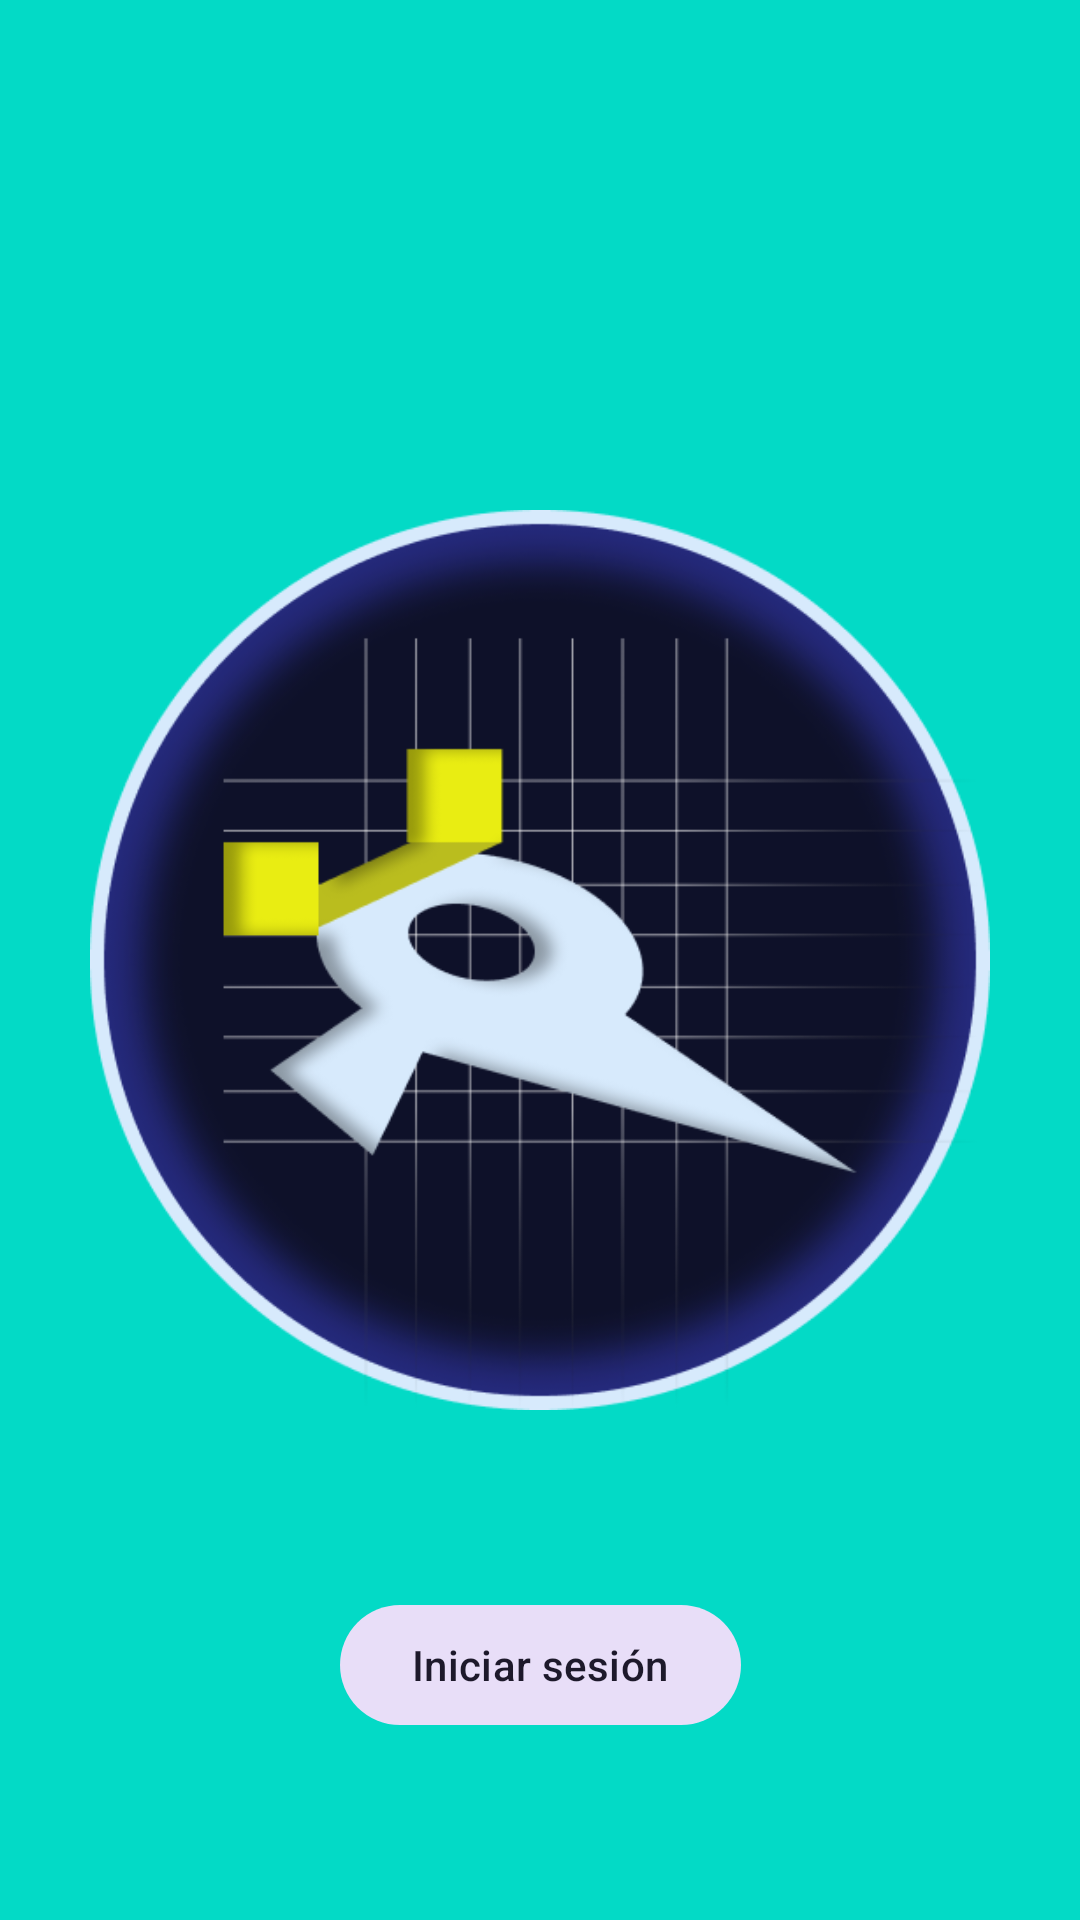

Reconstruct the res/layout file that produces this screen, plus the resources it refers to.
<!-- AndroidManifest.xml: activity theme UItheme.NoActionBar -->
<!-- res/layout/activity_login.xml -->
<?xml version="1.0" encoding="utf-8"?>
<layout xmlns:android="http://schemas.android.com/apk/res/android"
    xmlns:tools="http://schemas.android.com/tools"
    xmlns:app="http://schemas.android.com/apk/res-auto"
    tools:context=".authentication.LoginActivity">
    <data>
        <variable
            name="login"
            type="augusto.hernandez.escuelaarcade.authentication.LoginActivity" />
    </data>
    <androidx.constraintlayout.widget.ConstraintLayout
        android:background="@color/design_default_color_secondary"
        android:layout_width="match_parent"
        android:layout_height="match_parent">
        <ImageView
            android:id="@+id/login_logo"
            android:layout_width="300dp"
            android:layout_height="300dp"
            android:contentDescription="@string/logo"
            android:scaleType="fitCenter"
            android:src="@drawable/esarc_logo"
            app:layout_constraintBottom_toBottomOf="parent"
            app:layout_constraintLeft_toLeftOf="parent"
            app:layout_constraintRight_toRightOf="parent"
            app:layout_constraintTop_toTopOf="parent" />

        <Button
            android:id="@+id/iniciar_sesion"
            style="@style/Widget.Material3.Button.TonalButton"
            android:layout_width="wrap_content"
            android:layout_height="wrap_content"
            android:text="@string/iniciar_sesion"
            android:onClick="@{()->login.openSomeActivityForResult()}"
            app:layout_constraintBottom_toBottomOf="parent"
            app:layout_constraintLeft_toLeftOf="parent"
            app:layout_constraintRight_toRightOf="parent"
            app:layout_constraintTop_toBottomOf="@id/login_logo" />
    </androidx.constraintlayout.widget.ConstraintLayout>

</layout>
<!-- resources referenced by this layout -->
<resources>
  <!-- drawable esarc_logo: png bitmap (drawable, 88120 bytes) -->
  <string name="iniciar_sesion">Iniciar sesión</string>
  <string name="logo">Logo</string>
  <style name="UItheme.NoActionBar" parent="Theme.EscuelaArcade">
          <item name="windowActionBar">false</item>
          <item name="windowNoTitle">true</item>
          <item name="android:windowDrawsSystemBarBackgrounds">true</item>
          <item name="android:statusBarColor">@android:color/transparent</item>
      </style>
  <style name="Theme.EscuelaArcade" parent="Theme.Material3.DayNight.NoActionBar">
          
          <item name="colorPrimary">@color/purple_500</item>
          <item name="colorPrimaryVariant">@color/purple_700</item>
          <item name="colorOnPrimary">@color/white</item>
          
          <item name="colorSecondary">@color/teal_200</item>
          <item name="colorSecondaryVariant">@color/teal_700</item>
          <item name="colorOnSecondary">@color/black</item>
          
          <item name="android:statusBarColor">?attr/colorPrimaryVariant</item>
          
      </style>
  <!-- not gathered from this repository: default colours our renderer supplied (Android Studio template values) -->
  <color name="purple_500">#FF6200EE</color>
  <color name="purple_700">#FF3700B3</color>
  <color name="teal_200">#FF03DAC5</color>
  <color name="teal_700">#FF018786</color>
  <color name="black">#FF000000</color>
  <color name="white">#FFFFFFFF</color>
</resources>
